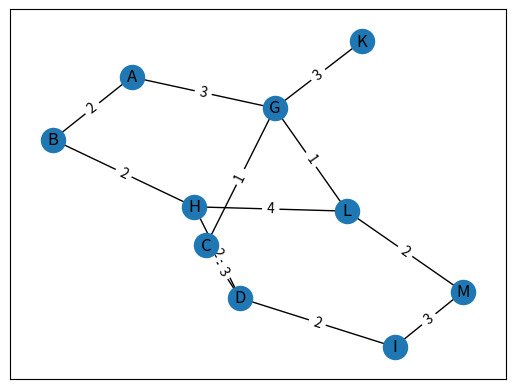

This chart was generated by the following Python code: (Note: this script raises an exception after producing the figure.)
import random
import matplotlib.pyplot as plt
import string as s

import networkx


def my_adj_dict(num_nodes=15, num_edges=20):
    adj_dict: dict[str, dict[str, dict]] = {}

    for i in range(num_nodes):
        new_node = s.ascii_uppercase[i]
        adj_dict[new_node] = {}

    for j in range(num_edges):
        start: str = random.choice(list(adj_dict))
        finish: str = random.choice(list(adj_dict))

        adj_dict[start][finish] = {'directed': False}
        adj_dict[finish][start] = {'directed': False}

    return adj_dict


example_adj_dict = {
    'A': {'B': 2, 'G': 3},
    'B': {'A': 2, 'H': 2},
    'C': {'D': 3, 'G': 1},
    'D': {'C': 3, 'H': 2, 'I': 2},
    'G': {'A': 3, 'C': 1, 'K': 3, 'L': 1},
    'H': {'B': 2, 'D': 2, 'L': 4},
    'I': {'D': 2, 'M': 3},
    'K': {'G': 3},
    'L': {'G': 1, 'H': 4, 'M': 2},
    'M': {'I': 3, 'L': 2}
}

G = networkx.Graph()

G.add_nodes_from(example_adj_dict.keys())
G.add_weighted_edges_from(
    [
        (start, finish, example_adj_dict[start][finish]) for start in example_adj_dict for finish in example_adj_dict[start]
    ]
)

pos = networkx.spring_layout(G)
labels = networkx.get_edge_attributes(G, 'weight')

networkx.draw_networkx(G, pos)
networkx.draw_networkx_edge_labels(G, pos, edge_labels=labels)

plt.show()

while True:
    start = input(f'Where to start? ')

    queue = [start]
    visited = [start]
    traversal = []

    while queue:
        node = queue.pop(0)

        traversal.append(node)

        for neighbour in example_adj_dict[node]:
            if neighbour not in visited:
                visited.append(neighbour)

                queue.append(neighbour)

    print(f'Traversal starting at {start}: {traversal}')
